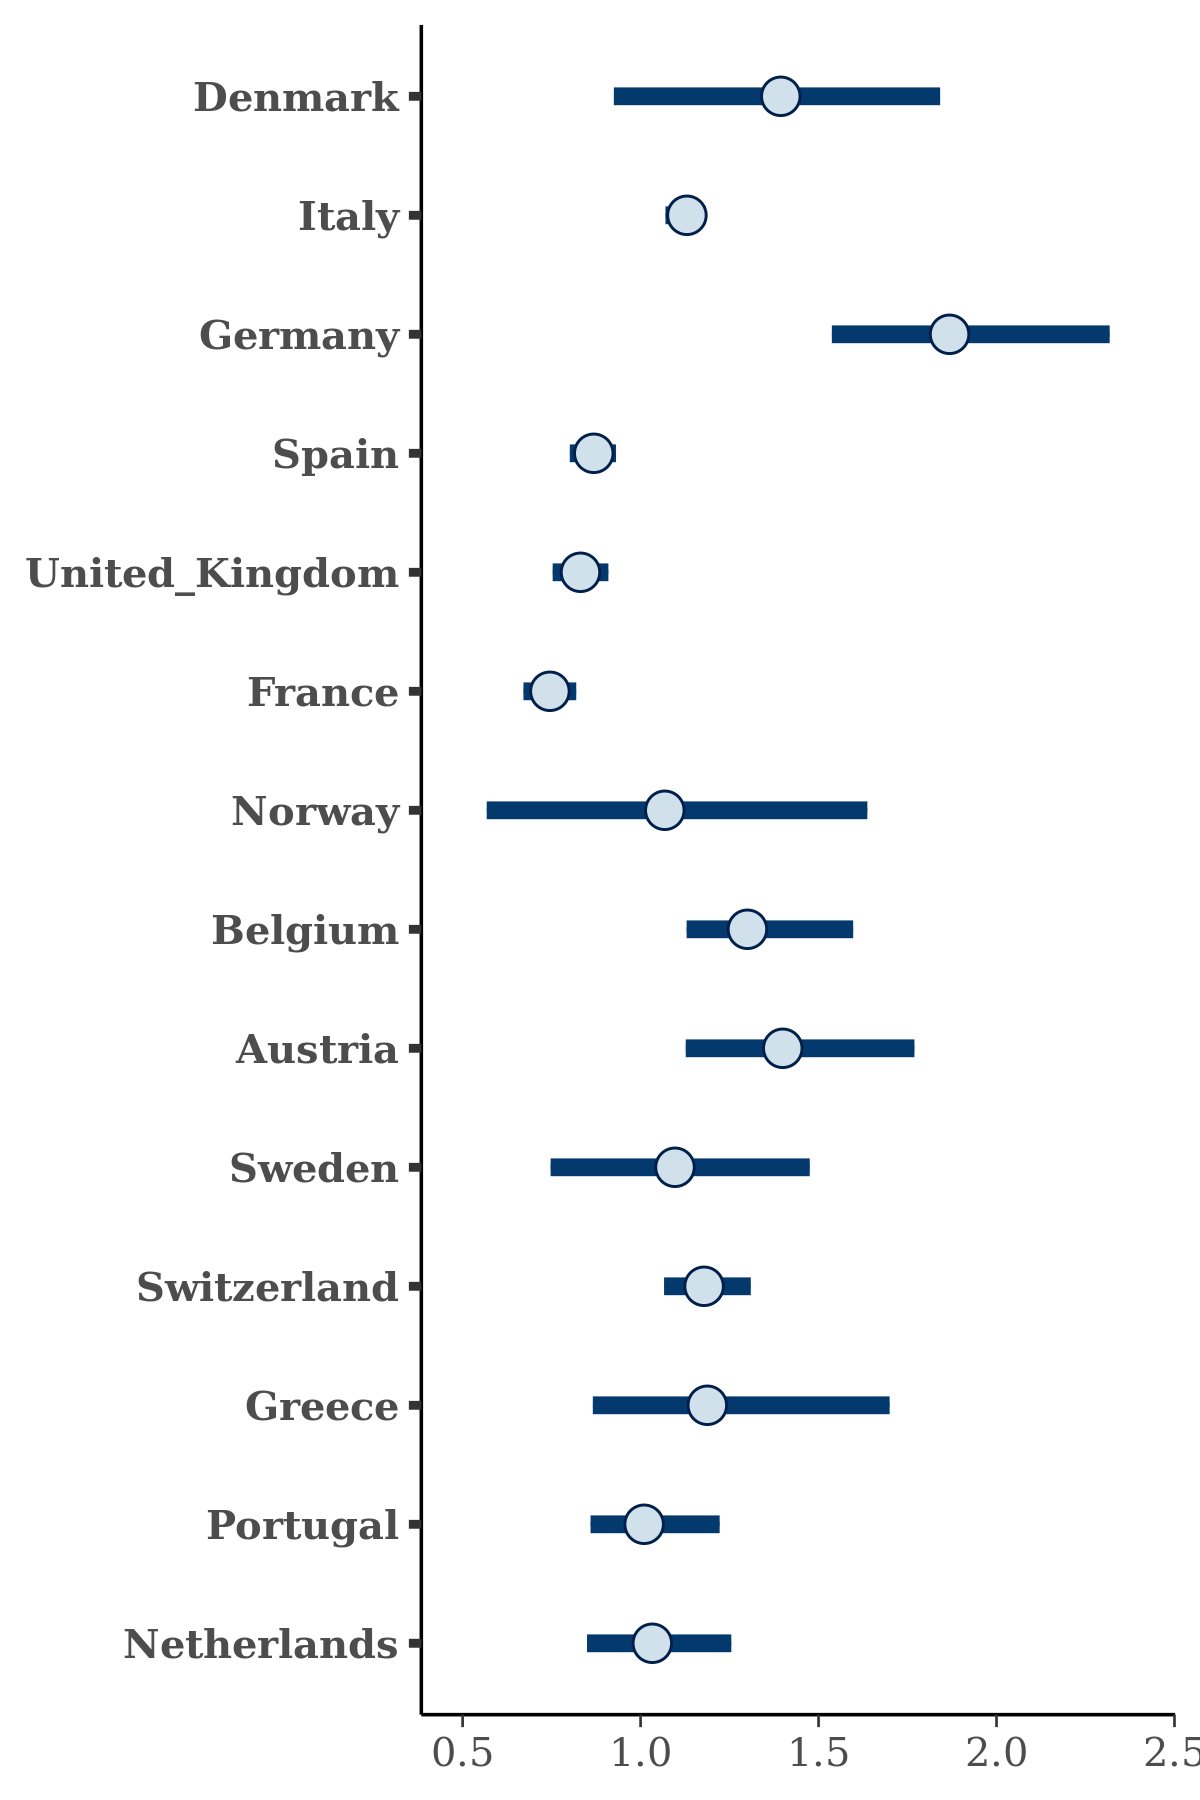

Values plotted in this chart, from the file beside it:
, Denmark, Italy, Germany, Spain, United_Kingdom, France, Norway, Belgium, Austria, Sweden, Switzerland, Greece, Portugal, Netherlands
1, 1.341, 1.167, 2.412, 0.9478, 0.8271, 0.7667, 0.6869, 1.32, 1.946, 0.802, 1.199, 1.854, 1.079, 1.038
2, 0.8, 1.15, 1.807, 0.8512, 0.8149, 0.7975, 1.05, 1.263, 1.539, 1.102, 1.119, 1.547, 0.9441, 1.007
3, 1.424, 1.13, 1.677, 0.8541, 0.756, 0.6991, 0.5697, 1.115, 1.126, 1.313, 1.213, 1.094, 1.095, 0.9667
4, 1.274, 1.103, 1.7, 0.8554, 0.7621, 0.709, 0.4116, 1.819, 1.777, 0.7542, 1.074, 1.002, 0.9976, 0.8529
5, 1.866, 1.143, 1.941, 0.8622, 0.8496, 0.7402, 1.395, 1.132, 1.545, 1.185, 1.125, 1.074, 0.9798, 1.146
6, 1.609, 1.157, 2.16, 0.8906, 0.9124, 0.7233, 0.8232, 1.456, 1.342, 1.293, 1.12, 1.169, 0.9244, 1.164
7, 1.404, 1.057, 1.824, 0.9258, 0.7627, 0.7808, 1.708, 1.214, 1.214, 1.233, 1.334, 1.465, 0.9946, 0.9161
8, 1.418, 1.061, 1.983, 0.9328, 0.8717, 0.7603, 0.7873, 1.525, 1.47, 1.054, 1.159, 1.196, 1.132, 1.014
9, 1.122, 1.159, 2.004, 0.8311, 0.871, 0.7768, 0.7905, 1.247, 1.496, 1.547, 1.201, 2.035, 1.036, 1.023
10, 0.9693, 1.133, 1.86, 0.8587, 0.8782, 0.6284, 0.9126, 1.202, 1.305, 1.132, 1.184, 1.584, 0.8875, 0.9859
11, 1.125, 1.171, 1.228, 0.8741, 0.839, 0.7592, 1.433, 1.3, 1.284, 0.7584, 1.148, 1.084, 1.039, 0.9871
12, 1.794, 1.157, 1.892, 0.8468, 0.889, 0.7605, 0.9326, 1.522, 1.462, 0.6971, 1.216, 1.109, 1.032, 1.006
13, 1.625, 1.158, 2.057, 0.8697, 0.8326, 0.7323, 0.9905, 1.366, 1.432, 1.5, 1.178, 1.686, 1.098, 1.145
14, 1.567, 1.13, 1.815, 0.8597, 0.8057, 0.741, 1.409, 1.292, 1.543, 1.241, 1.119, 1.144, 0.9692, 0.9128
15, 0.6857, 1.119, 1.781, 0.8658, 0.8465, 0.8293, 1.283, 1.165, 1.201, 0.7153, 1.261, 1.222, 1.024, 1.312
16, 1.634, 1.083, 2.164, 0.8108, 0.786, 0.7306, 0.1518, 1.731, 1.712, 1.419, 1.262, 0.8534, 1.33, 1.342
17, 1.418, 1.132, 1.805, 0.8169, 0.8069, 0.7466, 0.8799, 1.281, 1.224, 1.11, 1.213, 0.9542, 1.04, 0.9842
18, 1.115, 1.13, 1.782, 0.9212, 0.8311, 0.814, 0.5244, 1.223, 1.288, 1.139, 1.154, 1.167, 1.21, 0.9997
19, 1.701, 1.129, 1.734, 0.9249, 0.9206, 0.6985, 0.9101, 1.422, 1.366, 1.388, 1.276, 1.292, 1.125, 1.133
20, 1.684, 1.089, 1.798, 0.9015, 0.7451, 0.739, 1.685, 1.327, 1.413, 0.75, 1.14, 0.9088, 1.045, 0.911
21, 1.593, 1.151, 2.703, 0.9505, 0.8512, 0.8181, 0.5328, 1.671, 1.939, 0.9707, 1.314, 1.536, 1.048, 1.153
22, 1.083, 1.13, 1.995, 0.9571, 0.8443, 0.7825, 1.453, 1.46, 1.443, 1.208, 1.198, 1.428, 0.8936, 1.16
23, 1.25, 1.151, 1.97, 0.8658, 0.9203, 0.7953, 1.313, 1.221, 1.331, 1.523, 1.141, 1.547, 0.9306, 1.002
24, 1.379, 1.083, 2.245, 0.913, 0.7209, 0.6636, 1.364, 1.479, 1.168, 1.215, 1.179, 1.212, 0.8534, 1
25, 1.064, 1.123, 1.635, 0.8557, 0.827, 0.7621, 0.9926, 1.388, 1.368, 1.044, 1.195, 1.251, 1.027, 1.008
26, 1.829, 1.134, 1.517, 0.8686, 0.8631, 0.7172, 0.7879, 1.391, 1.376, 0.9182, 1.178, 1.124, 1.112, 1.131
27, 1.384, 1.149, 1.853, 0.8471, 0.9066, 0.7596, 0.9909, 1.309, 1.406, 1.176, 1.242, 1.228, 0.9163, 1.054
28, 1.623, 1.106, 2.068, 0.8773, 0.7488, 0.7439, 1.447, 1.362, 1.877, 1.244, 1.261, 1.336, 1.224, 1.358
29, 1.285, 1.152, 2.254, 0.9002, 0.8029, 0.7415, 1.239, 1.355, 1.855, 1.111, 1.143, 1.718, 1.124, 0.9872
30, 1.506, 1.138, 1.555, 0.8413, 0.825, 0.7617, 2.097, 1.291, 1.357, 1.403, 1.201, 1.248, 0.9526, 1.043
31, 1.431, 1.117, 1.828, 0.8808, 0.8189, 0.8648, 0.8476, 1.368, 1.656, 0.8542, 1.067, 1.211, 1.071, 1.121
32, 1.772, 1.13, 1.768, 0.8557, 0.8785, 0.7556, 0.8572, 1.447, 1.33, 0.9904, 1.144, 0.6291, 1.174, 1.118
33, 0.9493, 1.136, 1.804, 0.8722, 0.8414, 0.7724, 0.8416, 1.261, 1.614, 1.094, 1.304, 1.069, 1.285, 1.004
34, 1.159, 1.151, 1.563, 0.8681, 0.7816, 0.7189, 0.9806, 1.373, 1.354, 0.9973, 1.211, 1.141, 1.028, 1.282
35, 1.393, 1.051, 2.639, 0.9125, 0.8297, 0.691, 0.4611, 1.436, 1.383, 0.7978, 1.237, 1.03, 1.344, 1.126
36, 1.975, 1.153, 1.813, 0.8778, 0.8323, 0.7803, 0.5764, 1.324, 1.563, 0.9958, 1.166, 1.537, 1.243, 1.167
37, 1.234, 1.098, 2.132, 0.7976, 0.7964, 0.7513, 1.249, 1.221, 1.491, 1.295, 1.078, 1.201, 1.007, 1.018
38, 1.272, 1.176, 2.064, 0.7923, 0.7493, 0.7304, 0.8798, 1.186, 1.615, 0.998, 1.223, 1.461, 0.8817, 1.086
39, 1.245, 1.114, 1.885, 0.876, 0.8263, 0.7552, 1.367, 1.322, 1.521, 0.9009, 1.148, 1.164, 1.065, 1.227
40, 1.206, 1.103, 2.152, 0.8437, 0.794, 0.7554, 1.137, 1.244, 1.387, 1.193, 1.18, 0.8998, 0.9383, 0.8395
41, 0.9856, 1.14, 1.689, 0.9346, 0.842, 0.625, 1.168, 1.246, 1.383, 0.8353, 1.223, 1.021, 1.278, 0.9437
42, 1.263, 1.134, 1.718, 0.9064, 0.8526, 0.7802, 1.507, 1.327, 1.556, 1.105, 1.135, 1.134, 1.092, 0.9947
43, 1.165, 1.124, 1.603, 0.8244, 0.8365, 0.7388, 0.8006, 1.18, 1.511, 1.048, 1.186, 1.087, 0.9754, 1.077
44, 1.572, 1.141, 1.912, 0.8881, 0.7654, 0.8025, 1.049, 1.277, 1.624, 1.342, 1.138, 1.057, 1.098, 0.9535
45, 1.055, 1.144, 2.278, 0.9008, 0.8353, 0.7724, 0.8191, 1.466, 1.311, 1.245, 1.191, 1.086, 1.032, 1.107
46, 1.196, 1.068, 1.57, 0.8507, 0.8309, 0.7526, 0.773, 1.342, 1.401, 1.223, 1.193, 1.087, 0.8904, 1.055
47, 1.339, 1.131, 1.544, 0.8598, 0.8824, 0.6959, 0.9342, 1.276, 1.52, 1.056, 1.194, 1.372, 0.9554, 1.197
48, 1.352, 1.13, 1.928, 0.828, 0.8704, 0.7538, 1.053, 1.294, 1.444, 1.134, 1.227, 1.198, 0.8862, 0.9862
49, 1.717, 1.147, 2.098, 0.8684, 0.8819, 0.7269, 0.8488, 1.27, 1.406, 1.036, 1.272, 1.069, 1.188, 1.058
50, 1.045, 1.137, 1.41, 0.8823, 0.8337, 0.7301, 0.7747, 1.386, 1.245, 1.264, 1.248, 0.6042, 0.9808, 1.006
51, 1.353, 1.15, 2.02, 0.8899, 0.8219, 0.7541, 1.308, 1.277, 1.152, 1.179, 1.069, 1.004, 0.9367, 1.035
52, 1.07, 1.091, 1.989, 0.8827, 0.8611, 0.7384, 0.9253, 1.347, 1.422, 1.094, 1.183, 0.8786, 0.8909, 1.001
53, 0.8651, 1.17, 1.572, 0.8828, 0.7871, 0.7108, 0.774, 1.246, 1.499, 1.335, 1.121, 0.9154, 0.8281, 0.7525
54, 1.763, 1.159, 2.006, 0.8773, 0.785, 0.8407, 0.8234, 1.445, 1.624, 1.448, 1.095, 1.7, 1.207, 1.008
55, 1.05, 1.074, 2.31, 0.8884, 0.8233, 0.7487, 0.954, 1.407, 1.888, 1.373, 1.148, 1.57, 0.991, 1.256
56, 1.448, 1.152, 1.858, 0.8842, 0.8313, 0.7323, 1.026, 1.355, 1.303, 1.254, 1.2, 1.417, 1.106, 1.011
57, 1.818, 1.122, 1.785, 0.8607, 0.7822, 0.6417, 1.157, 1.353, 1.5, 1.518, 1.207, 1.096, 1.096, 1.257
58, 1.254, 1.158, 1.861, 0.9315, 0.7808, 0.7821, 0.8235, 1.314, 1.482, 1.18, 1.244, 1.276, 1.071, 1.057
59, 1.433, 1.158, 1.919, 0.8493, 0.7979, 0.7175, 0.6156, 1.124, 1.097, 1.362, 1.206, 1.113, 1.283, 1.016
60, 1.366, 1.169, 1.573, 0.7944, 0.7656, 0.7206, 0.6607, 1.254, 1.348, 1.015, 1.213, 1.545, 1.008, 0.9929
... 1,940 more rows
